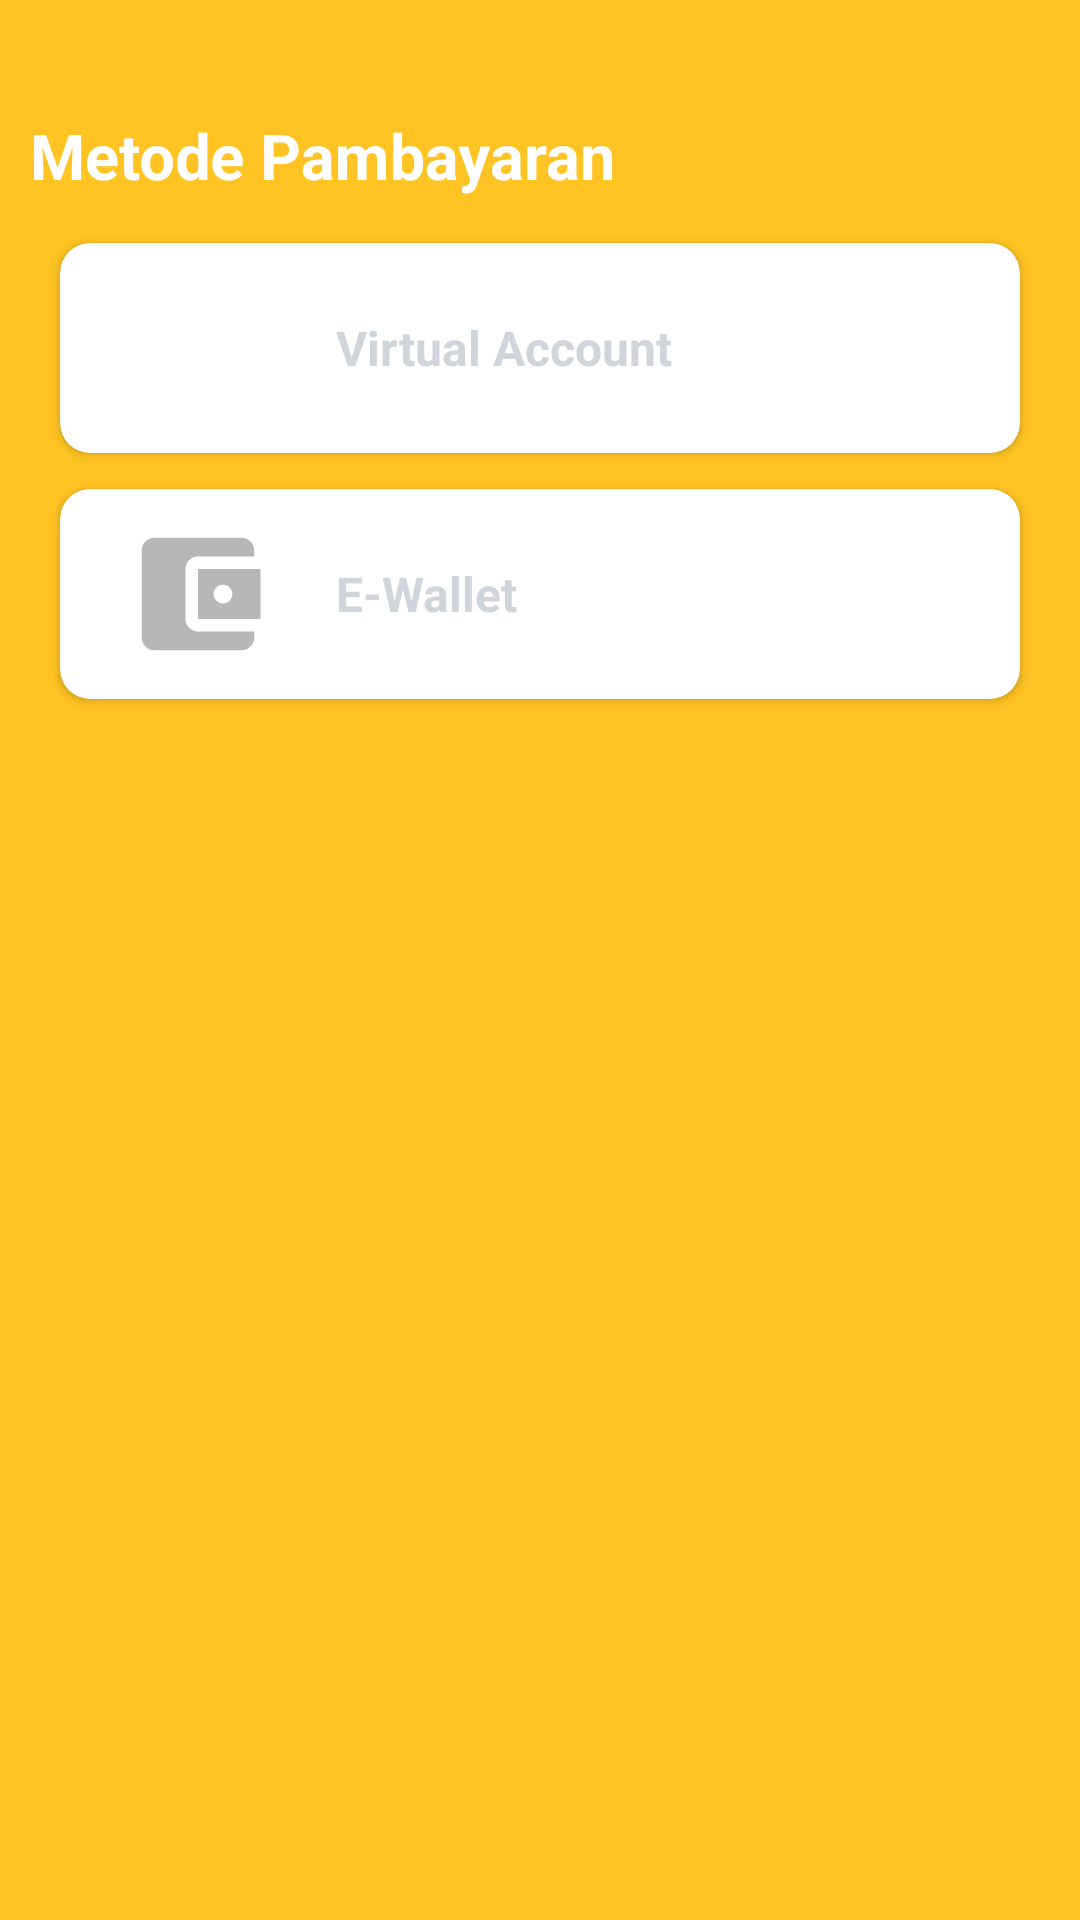

Android layout source for this screen:
<!-- AndroidManifest.xml: application theme Theme.SCMAnagata -->
<!-- res/layout/activity_method_payment.xml -->
<?xml version="1.0" encoding="utf-8"?>
<LinearLayout xmlns:android="http://schemas.android.com/apk/res/android"
    xmlns:app="http://schemas.android.com/apk/res-auto"
    xmlns:tools="http://schemas.android.com/tools"
    android:layout_width="match_parent"
    android:layout_height="match_parent"
    android:orientation="vertical"
    tools:context=".ItemDetail.Keranjang.MethodPayment">

    <androidx.coordinatorlayout.widget.CoordinatorLayout
        android:layout_width="match_parent"
        android:layout_height="match_parent"
        android:layout_alignParentTop="true">

        <com.google.android.material.appbar.AppBarLayout
            android:id="@+id/appbar"
            android:layout_width="match_parent"
            android:layout_height="70dp"
            android:fitsSystemWindows="true"
            android:theme="@style/Theme.NoActionBar">

            <com.google.android.material.appbar.CollapsingToolbarLayout
                android:layout_width="wrap_content"
                android:layout_height="match_parent"
                app:collapsedTitleGravity="center"
                app:collapsedTitleTextColor="@color/white"
                app:expandedTitleGravity="start|bottom"
                app:expandedTitleMargin="10dp"
                app:expandedTitleTextAppearance="@style/AppearanceAppBar"
                app:layout_scrollFlags="scroll|snap|exitUntilCollapsed"
                app:title="Metode Pambayaran">

                <androidx.appcompat.widget.Toolbar
                    android:layout_width="match_parent"
                    android:layout_height="?attr/actionBarSize"
                    android:textAlignment="center" />
            </com.google.android.material.appbar.CollapsingToolbarLayout>
        </com.google.android.material.appbar.AppBarLayout>

        <androidx.core.widget.NestedScrollView
            android:layout_width="match_parent"
            android:layout_height="match_parent"
            android:layout_below="@+id/appbar"
            android:background="@drawable/background_basic"
            app:layout_behavior="com.google.android.material.appbar.AppBarLayout$ScrollingViewBehavior">

            <LinearLayout
                android:layout_width="match_parent"
                android:layout_height="wrap_content"
                android:layout_marginTop="5dp"
                android:orientation="vertical"
                android:paddingStart="15dp"
                android:paddingEnd="15dp">
                <androidx.cardview.widget.CardView
                    android:layout_width="match_parent"
                    android:layout_height="wrap_content"
                    android:clickable="true"
                    android:elevation="10dp"
                    android:onClick="VA"
                    app:cardCornerRadius="10dp"
                    app:cardUseCompatPadding="true">

                    <LinearLayout
                        android:layout_width="match_parent"
                        android:layout_height="wrap_content"
                        android:orientation="horizontal"
                        android:padding="10dp">

                        <ImageView
                            android:layout_width="0dp"
                            android:layout_height="50dp"
                            android:layout_marginStart="10dp"
                            android:layout_weight="2"
                            app:srcCompat="@drawable/creditcard" />

                        <TextView
                            android:layout_width="0dp"
                            android:layout_height="wrap_content"
                            android:layout_gravity="center"
                            android:layout_marginStart="20dp"
                            android:layout_weight="8"
                            android:text="Virtual Account"
                            android:textAlignment="textStart"
                            android:textColor="@color/gray"
                            android:textSize="16sp"
                            android:textStyle="bold"
                            tools:ignore="RtlCompat" />

                        <ImageView
                            android:layout_width="wrap_content"
                            android:layout_height="match_parent"
                            android:layout_marginEnd="10dp"
                            app:srcCompat="@drawable/next" />
                    </LinearLayout>
                </androidx.cardview.widget.CardView>

                <androidx.cardview.widget.CardView
                    android:layout_width="match_parent"
                    android:layout_height="wrap_content"
                    android:clickable="true"
                    android:elevation="10dp"
                    android:onClick="Ewallet"
                    app:cardCornerRadius="10dp"
                    app:cardUseCompatPadding="true">

                    <LinearLayout
                        android:layout_width="match_parent"
                        android:layout_height="wrap_content"
                        android:orientation="horizontal"
                        android:padding="10dp">

                        <ImageView
                            android:layout_width="0dp"
                            android:layout_height="50dp"
                            android:layout_marginStart="10dp"
                            android:layout_weight="2"
                            app:srcCompat="@drawable/ewallet" />

                        <TextView
                            android:layout_width="0dp"
                            android:layout_height="wrap_content"
                            android:layout_gravity="center"
                            android:layout_marginStart="20dp"
                            android:layout_weight="8"
                            android:text="E-Wallet"
                            android:textAlignment="textStart"
                            android:textColor="@color/gray"
                            android:textSize="16sp"
                            android:textStyle="bold"
                            tools:ignore="RtlCompat" />

                        <ImageView
                            android:layout_width="wrap_content"
                            android:layout_height="match_parent"
                            android:layout_marginEnd="10dp"
                            app:srcCompat="@drawable/next" />
                    </LinearLayout>
                </androidx.cardview.widget.CardView>

            </LinearLayout>
        </androidx.core.widget.NestedScrollView>
    </androidx.coordinatorlayout.widget.CoordinatorLayout>


</LinearLayout>
<!-- resources referenced by this layout -->
<resources>
  <color name="gray">#D0D5DB</color>
  <color name="white">#FFFFFFFF</color>
  <!-- drawable background_basic (drawable) -->
  <?xml version="1.0" encoding="utf-8"?>
  <shape
      android:shape="rectangle"
      xmlns:android="http://schemas.android.com/apk/res/android">
  
      <gradient
          android:endColor="@color/basic"
          android:centerColor="@color/basic"
          android:startColor="@color/basic"
          android:type="linear"
          android:angle="90"
          />
  
  </shape>
  <!-- drawable ewallet (drawable) -->
  <vector android:height="24dp" android:tint="#B7B7B7"
      android:viewportHeight="24" android:viewportWidth="24"
      android:width="24dp" xmlns:android="http://schemas.android.com/apk/res/android">
      <path android:fillColor="@android:color/white" android:pathData="M21,18v1c0,1.1 -0.9,2 -2,2L5,21c-1.11,0 -2,-0.9 -2,-2L3,5c0,-1.1 0.89,-2 2,-2h14c1.1,0 2,0.9 2,2v1h-9c-1.11,0 -2,0.9 -2,2v8c0,1.1 0.89,2 2,2h9zM12,16h10L22,8L12,8v8zM16,13.5c-0.83,0 -1.5,-0.67 -1.5,-1.5s0.67,-1.5 1.5,-1.5 1.5,0.67 1.5,1.5 -0.67,1.5 -1.5,1.5z"/>
  </vector>
  <style name="AppearanceAppBar" parent="@android:style/TextAppearance.Medium">
          <item name="android:textSize">21sp</item>
          <item name="android:textColor">@color/white</item>
          <item name="android:textStyle">bold</item>
      </style>
  <style name="Theme.NoActionBar" parent="Theme.MaterialComponents.Light.NoActionBar">
          
          <item name="windowActionBar">false</item>
          <item name="android:textColorPrimary">@color/black</item>
          <item name="windowNoTitle">true</item>
          <item name="colorPrimary">@color/basic</item>
          <item name="colorPrimaryDark">@color/basic2</item>
          <item name="colorAccent">@color/basic4</item>
          <item name="android:statusBarColor" tools:targetApi="l" tools:ignore="NewApi"> @color/basic3</item>
          <item name="android:windowContentTransitions" tools:ignore="NewApi">true</item>
          <item name="android:navigationBarColor" tools:targetApi="lollipop"> @color/basic3</item>
          
      </style>
  <style name="Theme.SCMAnagata" parent="Theme.MaterialComponents.DayNight.NoActionBar">
          
          <item name="colorPrimary">@color/basic2</item>
          <item name="colorPrimaryVariant">@color/basic2</item>
          <item name="colorOnPrimary">@color/white</item>
          
          <item name="colorSecondary">@color/teal_200</item>
          <item name="colorSecondaryVariant">@color/white</item>
          <item name="colorOnSecondary">@color/black</item>
          
          <item name="android:statusBarColor" tools:targetApi="l">?attr/colorPrimaryVariant</item>
          
                  <item name="android:windowTranslucentStatus">true</item>
                  <item name="android:windowTranslucentNavigation">false</item>
  
      </style>
  <color name="basic">#FFC423</color>
  <color name="black">#FF000000</color>
  <color name="basic2">#541800</color>
  <color name="basic4">#7C2400</color>
  <color name="basic3">#8A3C01</color>
  <color name="teal_200">#FF03DAC5</color>
</resources>
